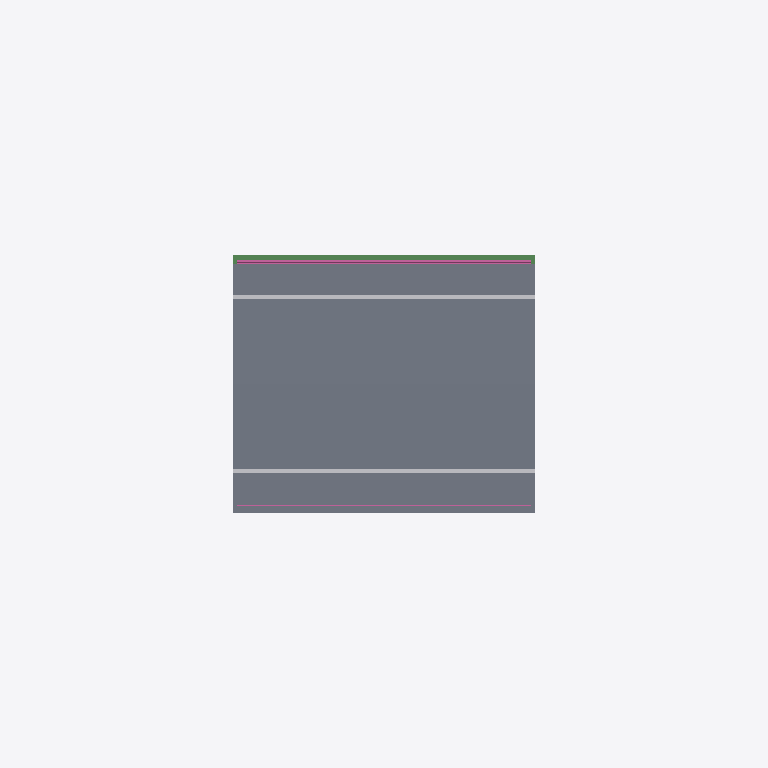
Plan cut of the same IFC building model at storey 'Level 1' (level 0.00 m, cut at 1.40 m), seen from above with north up, elements coloured by IFC class: 3 slabs (grey), 2 other elements (light grey), 2 railings (pink), 1 beam (green). Cut surfaces are drawn darker.
Extent 29.5 m × 13.7 m × 11.4 m (x, y, z). Storeys (5): Level 11 at -10.50 m; Level 10 at -9.00 m; Level 12 at -1.89 m; Level 9 at -0.79 m; Level 1 at 0.00 m. Elements (30): 10 IfcWall, 8 IfcBeam, 4 IfcBuildingElementProxy, 4 IfcSlab, 2 IfcFurnishingElement, 2 IfcRailing.

HEADER;
FILE_DESCRIPTION(('ViewDefinition [CoordinationView_V2.0]'),'2;1');
FILE_NAME('Project Number','2021-06-03T23:34:03',(''),(''),'The EXPRESS Data Manager Version 5.02.0100.07 : 28 Aug 2013','21.0.0.383 - Exporter 21.0.0.383 - Alternate UI 21.0.0.383','');
FILE_SCHEMA(('IFC4'));
ENDSEC;
DATA;
#119=IFCPROJECT('2u7V9_7Q17iPRvUI4TZyEo',#41,'Project Number',$,$,'Project Name','Project Status',(#111),#106);
#166=IFCSITE('2u7V9_7Q17iPRvUI4TZyEm',#41,'Default',$,$,#165,$,$,.ELEMENT.,$,$,$,$,$);
#129=IFCBUILDING('2u7V9_7Q17iPRvUI4TZyEp',#41,'',$,$,#32,$,'',.ELEMENT.,$,$,$);
#140=IFCBUILDINGSTOREY('2u7V9_7Q17iPRvUI7YTwb$',#41,'Level 11',$,'Level:Story Level',#138,$,'Level 11',.ELEMENT.,-1050.0);
#146=IFCBUILDINGSTOREY('2u7V9_7Q17iPRvUI7YTwxM',#41,'Level 10',$,'Level:Story Level',#145,$,'Level 10',.ELEMENT.,-900.000000000001);
#152=IFCBUILDINGSTOREY('2u7V9_7Q17iPRvUI7YU9uD',#41,'Level 12',$,'Level:Story Level',#151,$,'Level 12',.ELEMENT.,-188.80174437595);
#158=IFCBUILDINGSTOREY('2u7V9_7Q17iPRvUI7YTFfy',#41,'Level 9',$,'Level:Story Level',#157,$,'Level 9',.ELEMENT.,-78.6725848656171);
#162=IFCBUILDINGSTOREY('2u7V9_7Q17iPRvUI7YS3qX',#41,'Level 1',$,'Level:Story Level',#161,$,'Level 1',.ELEMENT.,0.0);
#577=IFCSLAB('1JfPlaN5z0m8L8cCb_Zl85',#41,'Driveway:Driveway:282318',$,'Driveway:Driveway',#552,#575,'282318',.FLOOR.);
#387=IFCSLAB('2tYSVlAnXFChj8cAYNeP3m',#41,'Sidewalk:Sidewalk:281882',$,'Sidewalk:Sidewalk',#365,#385,'281882',.FLOOR.);
#509=IFCSLAB('2tYSVlAnXFChj8cAYNeP1W',#41,'Sidewalk1:Sidewalk:281994',$,'Sidewalk1:Sidewalk',#493,#507,'281994',.FLOOR.);
#2165=IFCBEAM('11Mnc6LJrAch6tQujcHQsT',#41,'Deck2:Deck:563507',$,'Deck2:Deck',#2134,#2163,'563507',$);
#340=IFCFURNISHINGELEMENT('2tYSVlAnXFChj8cAYNeP7Y',#41,'Curb:Curb:281608',$,'Curb:Curb',#338,#333,'281608');
#469=IFCFURNISHINGELEMENT('2tYSVlAnXFChj8cAYNeP29',#41,'Curb1:Curb:281955',$,'Curb1:Curb',#468,#463,'281955');
#3272=IFCRAILING('2tYSVlAnXFChj8cAYNePMV',#41,'Railing:Handrail - Pipe Left:280693',$,'Railing:Handrail - Pipe Left',#3157,#3270,'280693',.NOTDEFINED.);
#3376=IFCRAILING('2tYSVlAnXFChj8cAYNePGd',#41,'Railing:Handrail - Pipe Right:281037',$,'Railing:Handrail - Pipe Right',#3299,#3374,'281037',.NOTDEFINED.);
ENDSEC;